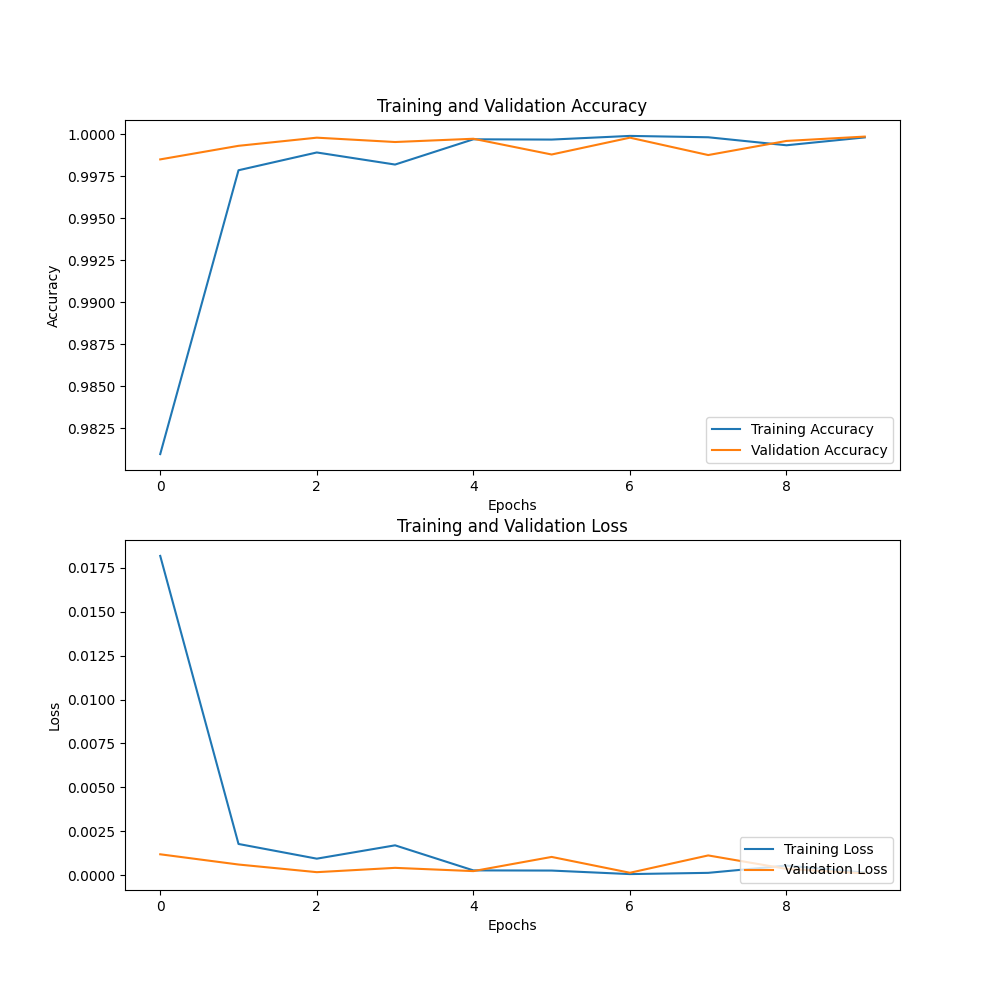

Data behind this chart, as committed beside it:
0.01818572, 0.9809523, 0.0011880804, 0.99851173
0.001776, 0.9979, 0.0006053, 0.9993
0.000939, 0.9989, 0.0001698, 0.9998
0.001699, 0.9982, 0.0004153, 0.9995
0.0002708, 0.9997, 0.0002299, 0.9997
0.000261, 0.9997, 0.001038, 0.9988
6.0228063e-05, 0.9999, 0.000136, 0.9998
0.0001309, 0.9998, 0.001123, 0.9988
0.0005459, 0.9994, 0.0003567, 0.9996
0.0001456, 0.9998, 9.887e-05, 0.9999
